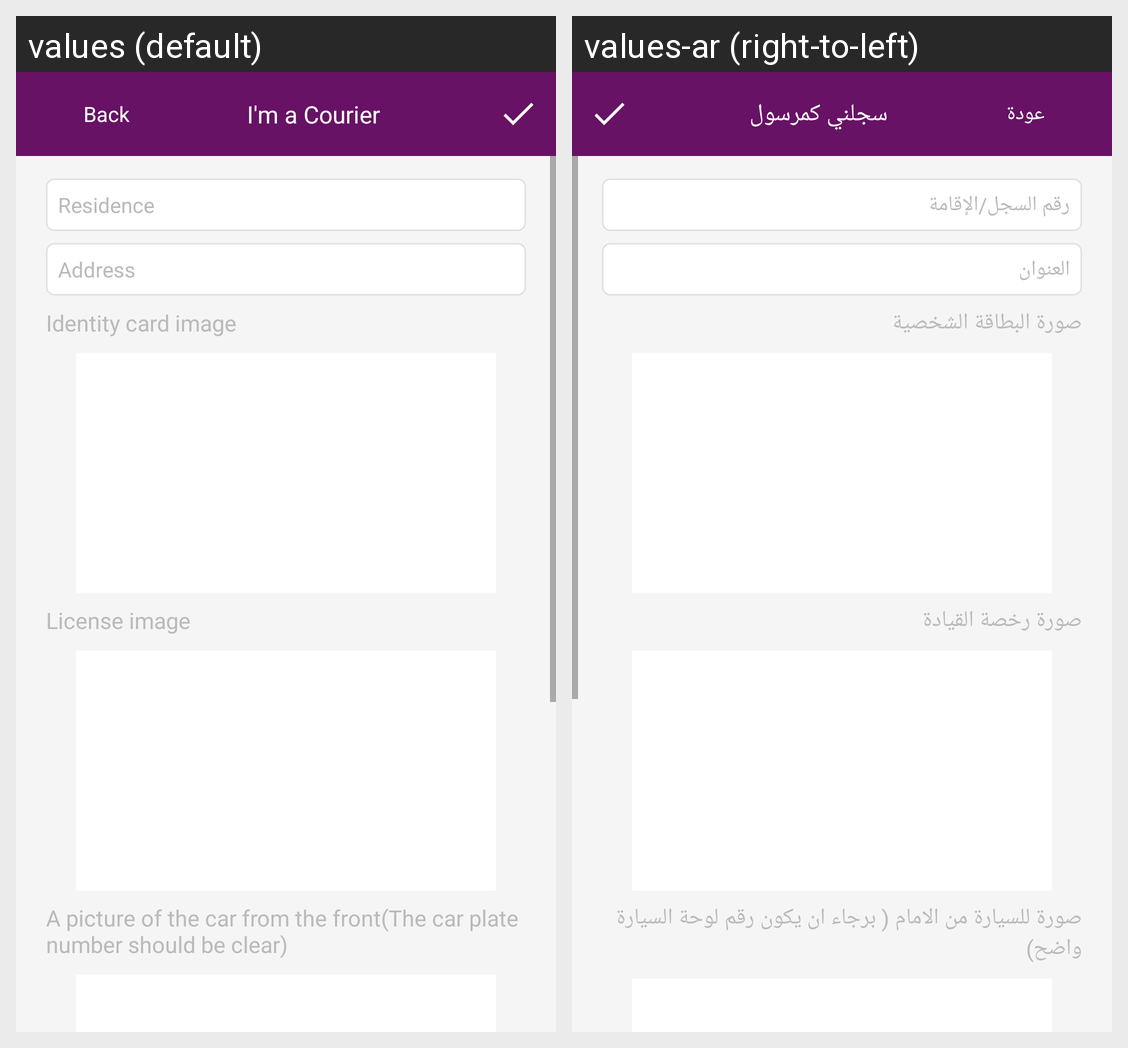

Here is an Android app screen in its default locale and in the app's own translations. Write out the translated-string differences for the strings that appear on this screen.
Android screen res/layout/fragment_delegate_register.xml rendered under 2 locales, left to right: values (default), values-ar (right-to-left). Device: Nexus 5 (rendered at 1080×1920; each locale shown at half size, 540×960, under a caption strip naming it); theme AppTheme.
Strings drawn on this screen, with the default value and each locale's value (text and hints the layout hard-codes, and strings that could not be matched under every locale, appear in the picture but are not listed):

back
  values: Back
  values-ar: عودة

im_a_courier
  values: I'm a Courier
  values-ar: سجلني كمرسول

national_number
  values: Residence
  values-ar: رقم السجل/الإقامة

address
  values: Address
  values-ar: العنوان

identity_card_image
  values: Identity card image
  values-ar: صورة البطاقة الشخصية

license_image
  values: License image
  values-ar: صورة رخصة القيادة

a_picture_of_the_car_from_the_front
  values: A picture of the car from the front(The car plate number should be clear)
  values-ar: صورة للسيارة من الامام ( برجاء ان يكون رقم لوحة السيارة واضح)
